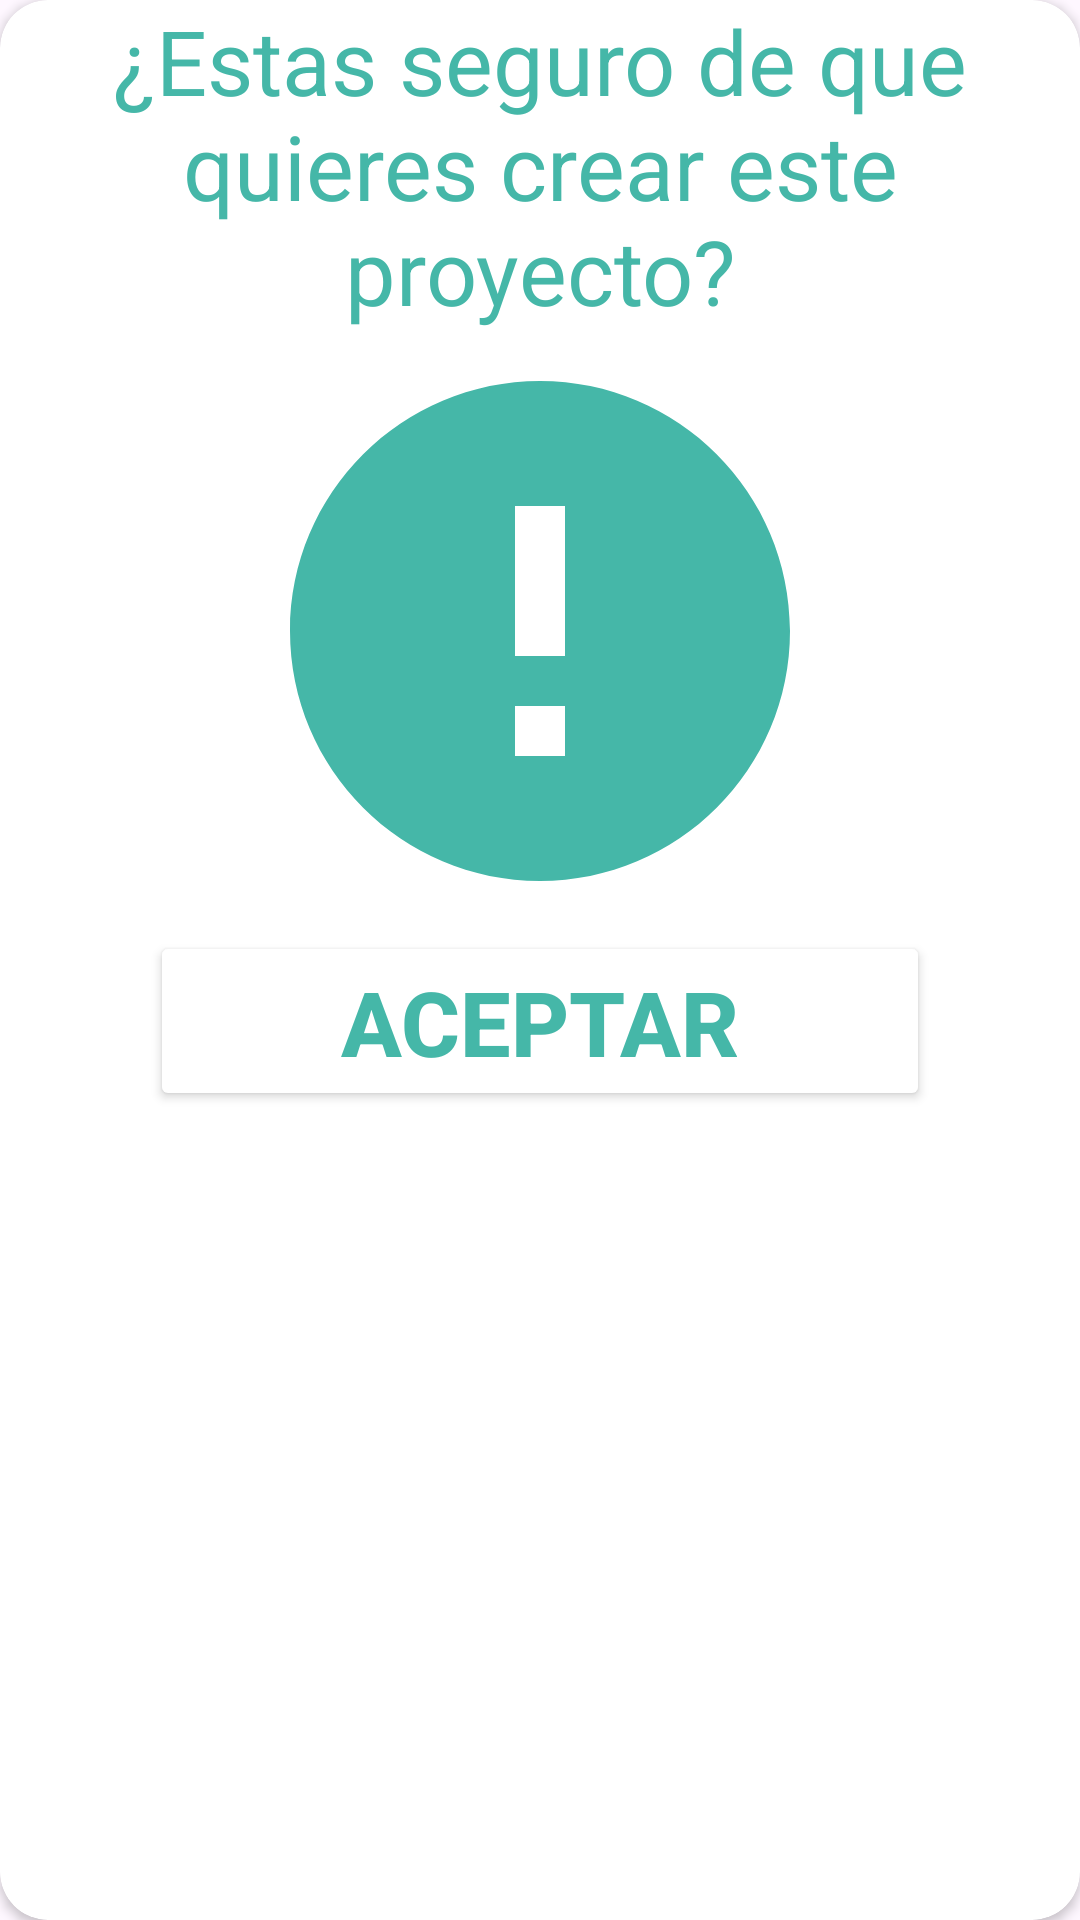

Reconstruct the res/layout file that produces this screen, plus the resources it refers to.
<!-- AndroidManifest.xml: application theme Theme.AppFromZero -->
<!-- res/layout/create_project_dialog.xml -->
<?xml version="1.0" encoding="utf-8"?>
<androidx.cardview.widget.CardView xmlns:android="http://schemas.android.com/apk/res/android"
    xmlns:app="http://schemas.android.com/apk/res-auto"
    xmlns:tools="http://schemas.android.com/tools"
    android:layout_width="wrap_content"
    android:layout_height="wrap_content"
    app:cardCornerRadius="16dp">

    <androidx.constraintlayout.widget.ConstraintLayout
        android:layout_width="wrap_content"
        android:layout_height="wrap_content">

        <LinearLayout
            android:layout_width="wrap_content"
            android:layout_height="wrap_content"
            android:gravity="center"
            android:orientation="vertical">

            <TextView
                android:layout_width="wrap_content"
                android:layout_height="wrap_content"
                android:text="¿Estas seguro de que quieres crear este proyecto?"
                android:textAlignment="center"
                android:textColor="@color/Cyan"
                android:textSize="30sp" />

            <ImageView
                android:id="@+id/imageView"
                android:layout_width="200dp"
                android:layout_height="200dp"
                android:layout_weight="1"
                app:srcCompat="@drawable/ic_alert" />

            <Button
                android:id="@+id/btn_aceptar"
                android:layout_width="260dp"
                android:layout_height="60dp"
                android:layout_weight="1"
                android:backgroundTint="@color/white"
                android:text="Aceptar"


                android:textColor="@color/Cyan"
                android:textSize="30sp"
                android:textStyle="bold"
                app:cornerRadius="25sp"
                app:strokeColor="@color/Cyan"
                app:strokeWidth="2sp" />
        </LinearLayout>
    </androidx.constraintlayout.widget.ConstraintLayout>

</androidx.cardview.widget.CardView>
<!-- resources referenced by this layout -->
<resources>
  <color name="Cyan">#45B7A8</color>
  <color name="white">#FFFFFFFF</color>
  <!-- drawable ic_alert (drawable) -->
  <vector xmlns:android="http://schemas.android.com/apk/res/android" android:height="24dp" android:tint="#45B7A8" android:viewportHeight="24" android:viewportWidth="24" android:width="24dp">
        
      <path android:fillColor="@android:color/white" android:pathData="M12,2C6.48,2 2,6.48 2,12s4.48,10 10,10 10,-4.48 10,-10S17.52,2 12,2zM13,17h-2v-2h2v2zM13,13h-2L11,7h2v6z"/>
      
  </vector>
  <style name="Theme.AppFromZero" parent="Base.Theme.AppFromZero" />
  <style name="Base.Theme.AppFromZero" parent="Theme.Material3.DayNight.NoActionBar">
          
          
      </style>
</resources>
